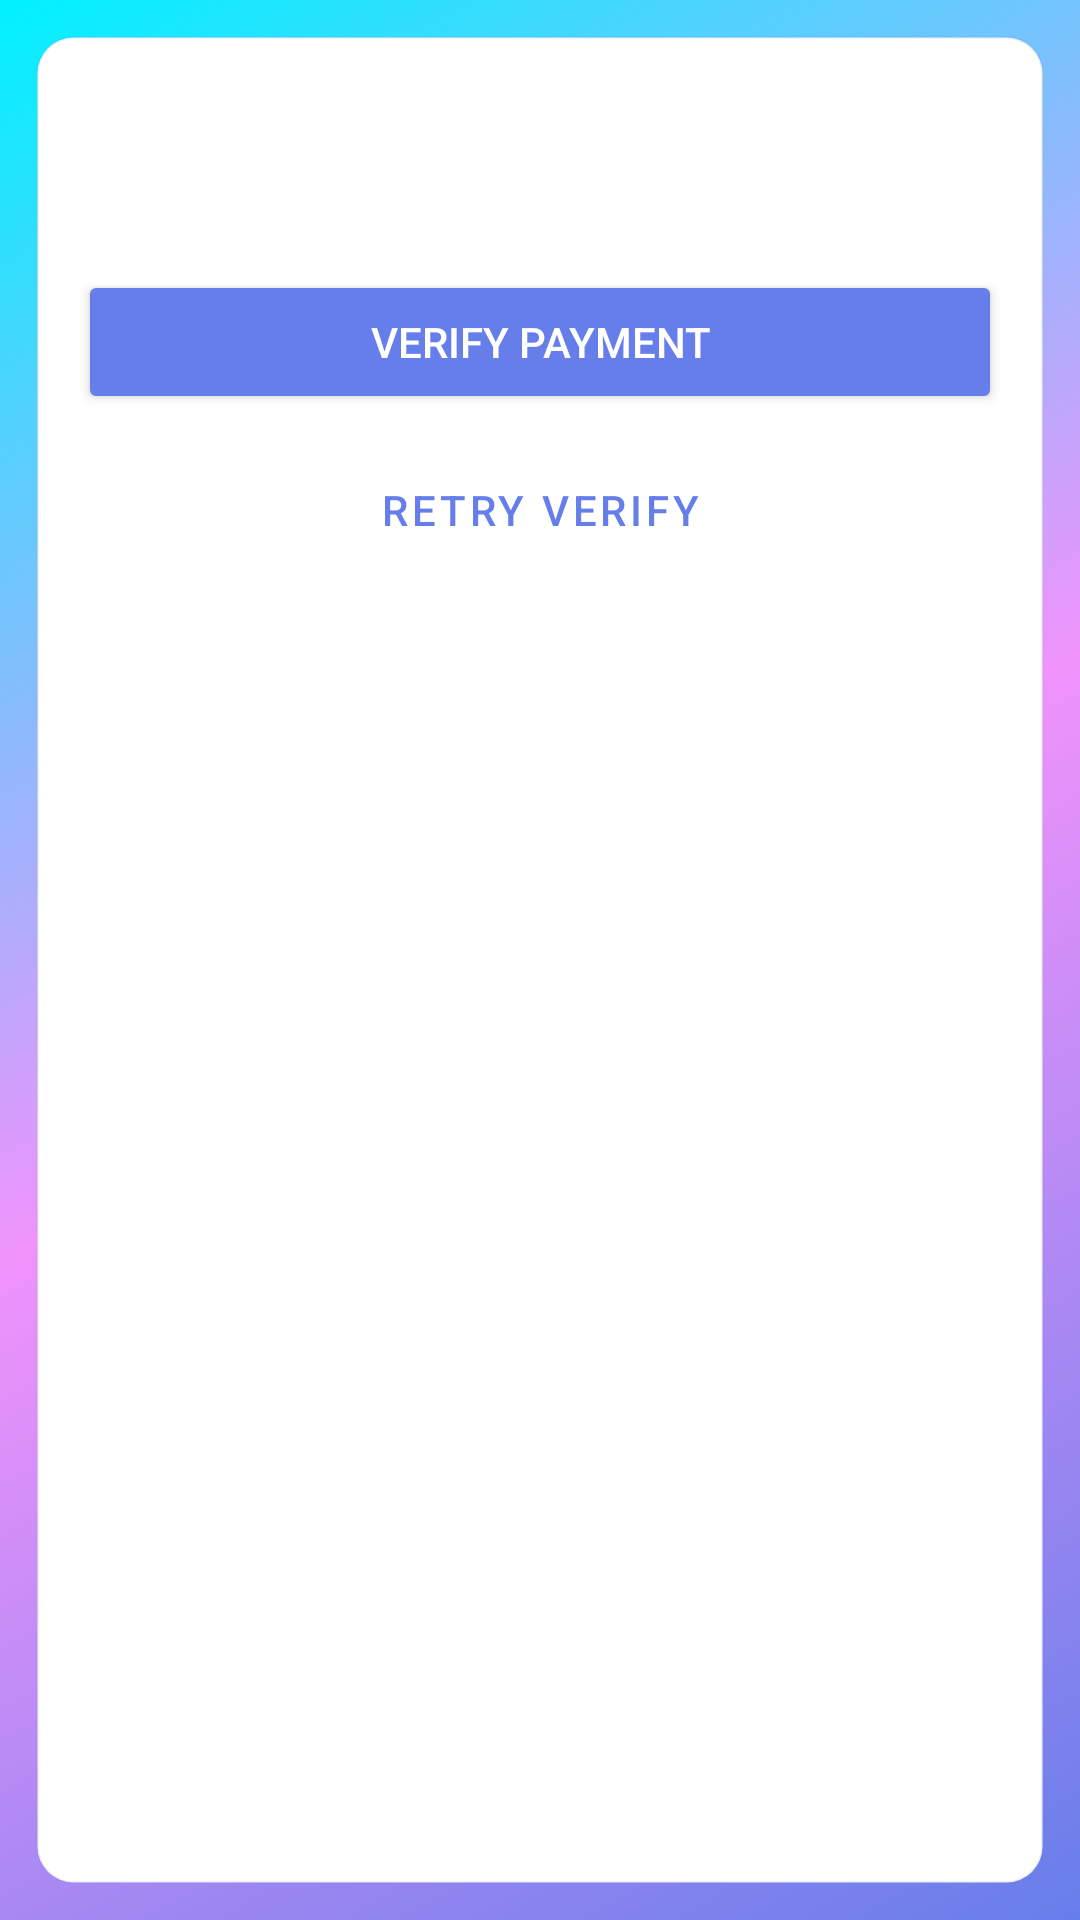

Reconstruct the res/layout file that produces this screen, plus the resources it refers to.
<!-- AndroidManifest.xml: application theme Theme.POSMobile -->
<!-- res/layout/activity_payment_status_content.xml -->
<?xml version="1.0" encoding="utf-8"?>
<ScrollView xmlns:android="http://schemas.android.com/apk/res/android"
    android:layout_width="match_parent"
    android:layout_height="match_parent"
    android:fillViewport="true"
    android:padding="12dp">

    <LinearLayout
        android:layout_width="match_parent"
        android:layout_height="wrap_content"
        android:background="@drawable/bg_native_card"
        android:orientation="vertical"
        android:padding="14dp">

        <TextView
            android:id="@+id/payment_status_ref"
            android:layout_width="match_parent"
            android:layout_height="wrap_content"
            android:textColor="@color/text_secondary" />

        <TextView
            android:id="@+id/payment_status_instructions"
            android:layout_width="match_parent"
            android:layout_height="wrap_content"
            android:layout_marginTop="12dp"
            android:textColor="@color/text_primary" />

        <Button
            android:id="@+id/btn_verify_payment"
            android:layout_width="match_parent"
            android:layout_height="wrap_content"
            android:layout_marginTop="14dp"
            android:backgroundTint="@color/primary"
            android:text="@string/verify_payment"
            android:textColor="@color/text_on_primary" />

        <Button
            android:id="@+id/btn_retry_verify"
            style="@style/Widget.MaterialComponents.Button.OutlinedButton"
            android:layout_width="match_parent"
            android:layout_height="wrap_content"
            android:layout_marginTop="8dp"
            android:text="@string/retry_verify"
            android:textColor="@color/primary" />

        <TextView
            android:id="@+id/payment_status_message"
            android:layout_width="match_parent"
            android:layout_height="wrap_content"
            android:layout_marginTop="8dp"
            android:visibility="gone" />
    </LinearLayout>
</ScrollView>
<!-- resources referenced by this layout -->
<resources>
  <color name="primary">#667eea</color>
  <color name="text_on_primary">#ffffff</color>
  <color name="text_primary">#1a1a2e</color>
  <color name="text_secondary">#64748b</color>
  <!-- drawable bg_native_card (drawable) -->
  <?xml version="1.0" encoding="utf-8"?>
  <shape xmlns:android="http://schemas.android.com/apk/res/android">
      <solid android:color="@color/card_background" />
      <corners android:radius="12dp" />
      <stroke
          android:width="1dp"
          android:color="#1A667eea" />
  </shape>
  <string name="retry_verify">Retry verify</string>
  <string name="verify_payment">Verify payment</string>
  <style name="Theme.POSMobile" parent="Theme.MaterialComponents.Light.NoActionBar">
          <item name="colorPrimary">@color/primary</item>
          <item name="colorPrimaryVariant">@color/primary_dark</item>
          <item name="android:windowBackground">@drawable/bg_gradient</item>
          <item name="android:statusBarColor">@android:color/transparent</item>
          <item name="android:navigationBarColor">@android:color/transparent</item>
          <item name="android:windowLightStatusBar">false</item>
          <item name="android:windowDrawsSystemBarBackgrounds">true</item>
          
          <item name="android:windowLayoutInDisplayCutoutMode" tools:targetApi="28">shortEdges</item>
      </style>
  <color name="card_background">#FFFFFF</color>
  <color name="primary_dark">#764ba2</color>
  <!-- drawable bg_gradient (drawable) -->
  <?xml version="1.0" encoding="utf-8"?>
  <layer-list xmlns:android="http://schemas.android.com/apk/res/android">
      <item>
          <shape android:shape="rectangle">
              <gradient
                  android:type="linear"
                  android:angle="135"
                  android:startColor="#667eea"
                  android:centerColor="#f093fb"
                  android:endColor="#00f2fe"
                  android:centerX="0.5"
                  android:centerY="0.5" />
          </shape>
      </item>
  </layer-list>
</resources>
